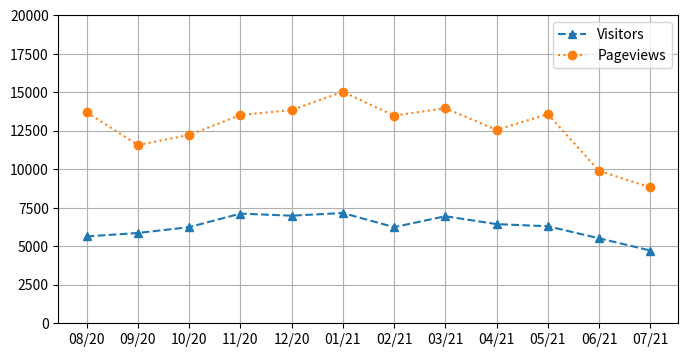

Here is the Python script that generated this plot:
import matplotlib.pyplot as plt

months = ["08/20", "09/20", "10/20", "11/20", "12/20", "01/21", "02/21", "03/21", "04/21", "05/21", "06/21", "07/21"]
pageviews = [13701, 11577, 12224, 13520, 13849, 15031, 13487, 13964, 12554, 13582, 9898, 8823]
visitors  = [5639, 5864, 6242, 7121, 6987, 7159, 6243, 6951, 6439, 6300, 5518, 4725]

plt.figure(figsize = (8, 4))
plt.plot(months, visitors, "^--", label = "Visitors")
plt.plot(pageviews, "o:", label = "Pageviews")
plt.grid(True)
plt.ylim(0, 20000)
plt.legend()

plt.show()
